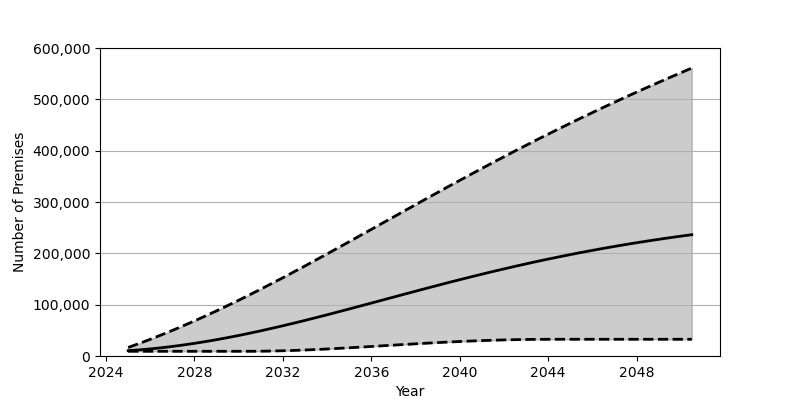

The file beside this chart, header and first rows:
Date, Low, Base, High
2025-01-01, 9183, 10362, 16609
2025-07-01, 9183, 11914, 24397
2026-01-01, 9183, 13810, 32537
2026-07-01, 9183, 16044, 41010
2027-01-01, 9183, 18602, 49815
2027-07-01, 9183, 21469, 58926
2028-01-01, 9183, 24643, 68337
2028-07-01, 9183, 28085, 78024
2029-01-01, 9183, 31792, 87975
2029-07-01, 9183, 35768, 98189
2030-01-01, 9183, 39977, 108645
2030-07-01, 9187, 44405, 119324
2031-01-01, 9321, 49049, 130197
2031-07-01, 9675, 53881, 141270
2032-01-01, 10197, 58880, 152520
2032-07-01, 10870, 64046, 163925
2033-01-01, 11697, 69341, 175464
2033-07-01, 12639, 74763, 187126
2034-01-01, 13679, 80287, 198906
2034-07-01, 14812, 85912, 210756
2035-01-01, 16004, 91584, 222677
2035-07-01, 17264, 97322, 234653
2036-01-01, 18555, 103086, 246667
2036-07-01, 19862, 108869, 258698
2037-01-01, 21168, 114667, 270727
2037-07-01, 22464, 120443, 282749
2038-01-01, 23730, 126184, 294729
2038-07-01, 24951, 131894, 306683
2039-01-01, 26116, 137543, 318573
2039-07-01, 27224, 143124, 330395
2040-01-01, 28234, 148629, 342141
2040-07-01, 29174, 154038, 353793
2041-01-01, 30008, 159352, 365358
2041-07-01, 30727, 164568, 376811
2042-01-01, 31346, 169659, 388144
2042-07-01, 31832, 174629, 399355
2043-01-01, 32202, 179478, 410455
2043-07-01, 32453, 184200, 421411
2044-01-01, 32572, 188783, 432238
2044-07-01, 32597, 193236, 442931
2045-01-01, 32597, 197555, 453493
2045-07-01, 32597, 201738, 463917
2046-01-01, 32597, 205778, 474203
2046-07-01, 32597, 209681, 484358
2047-01-01, 32597, 213456, 494366
2047-07-01, 32597, 217100, 504256
2048-01-01, 32597, 220617, 514009
2048-07-01, 32597, 223999, 523635
2049-01-01, 32597, 227267, 533145
2049-07-01, 32597, 230409, 542533
2050-01-01, 32597, 233437, 551801
2050-07-01, 32597, 236353, 560962
